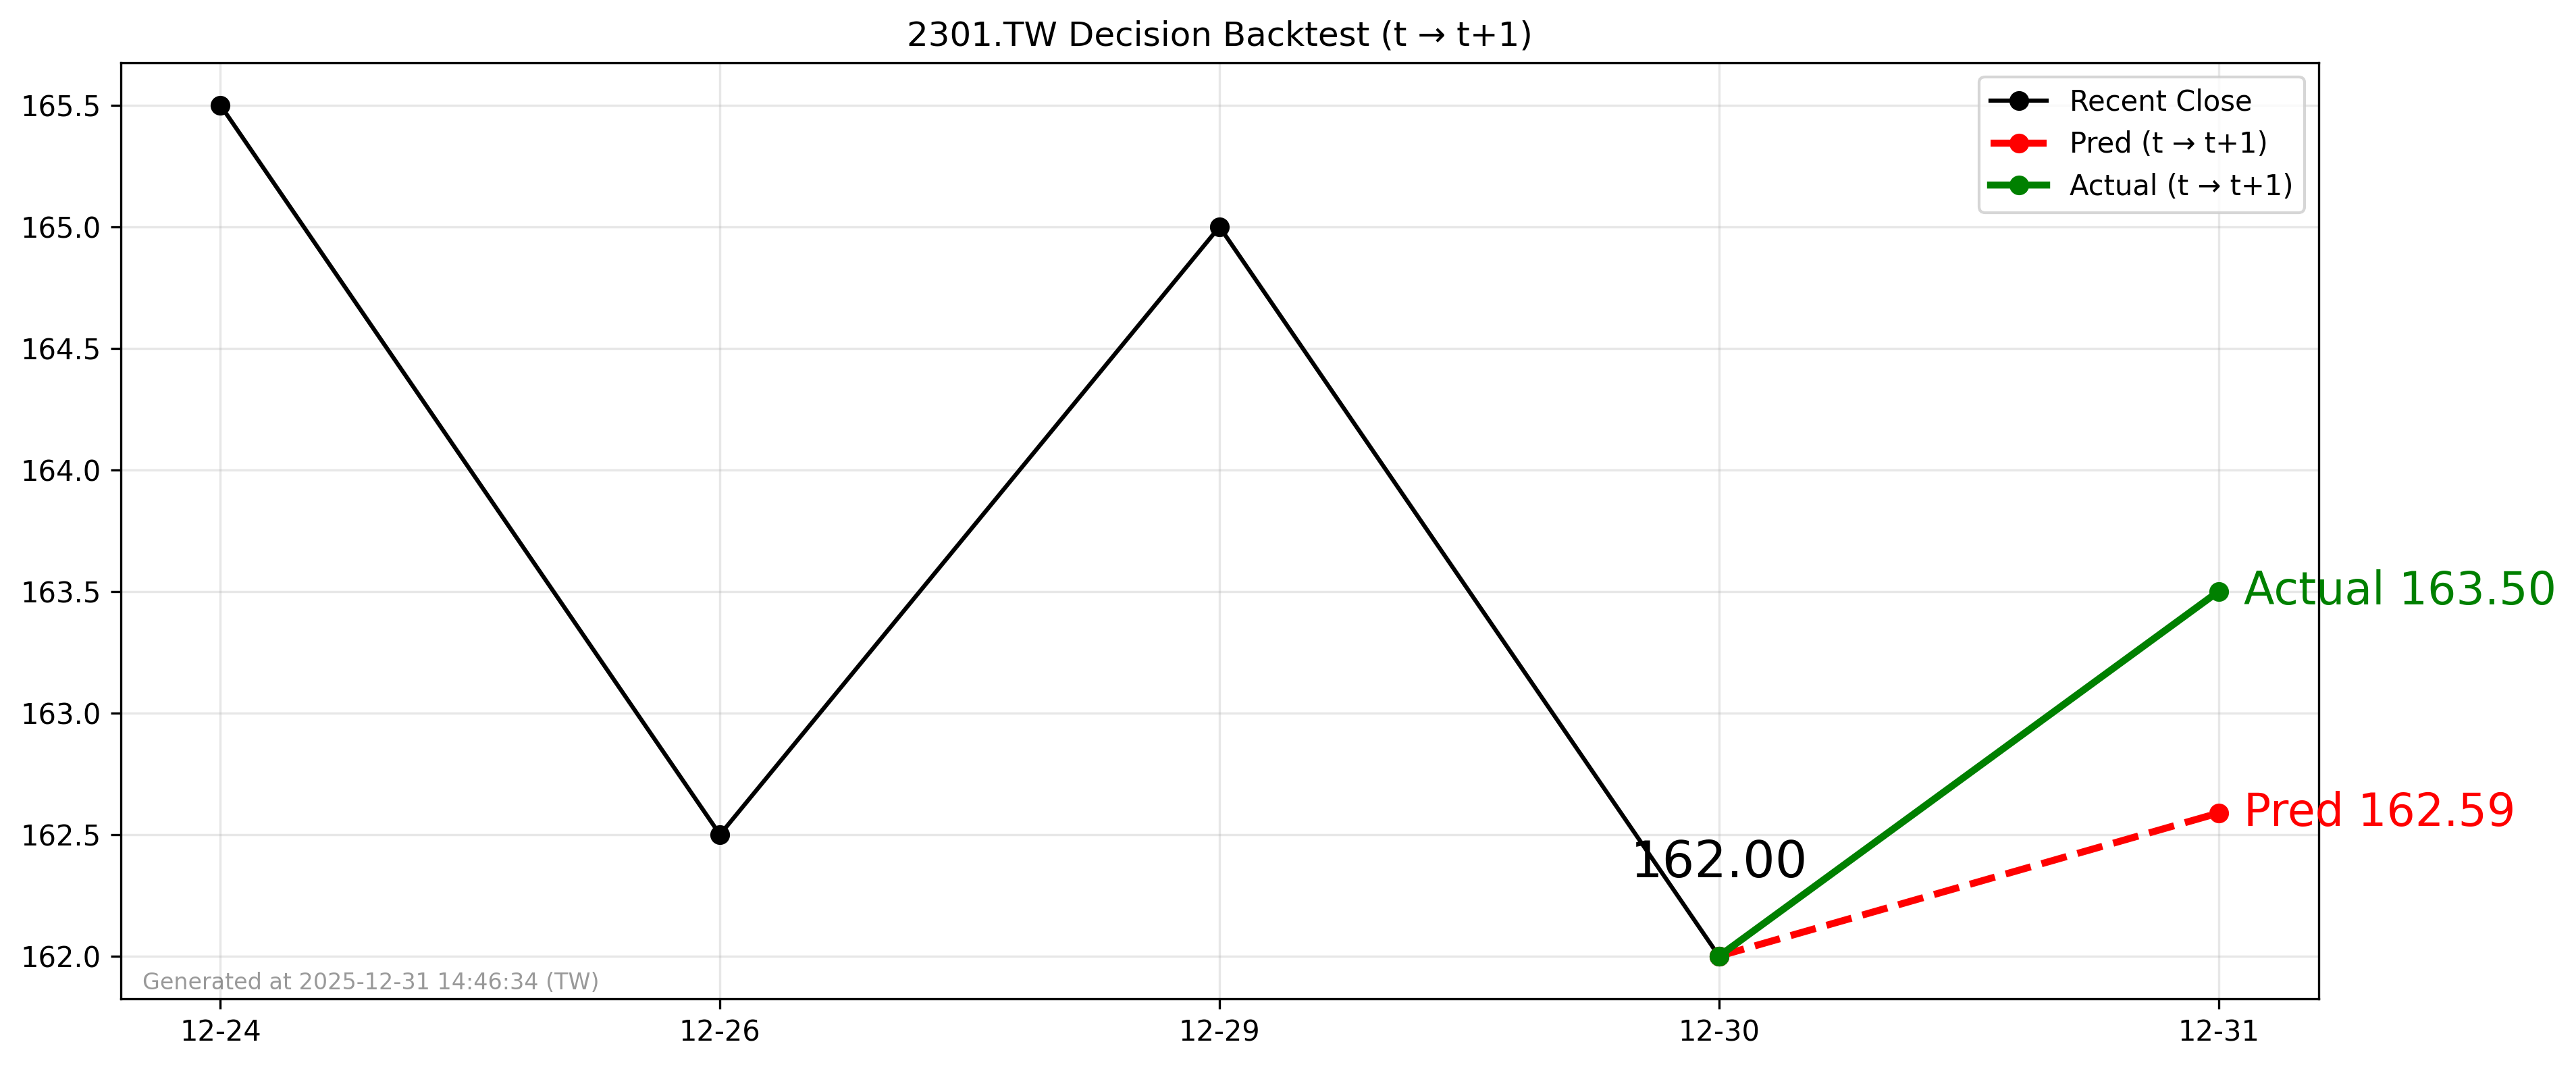

Source data for this figure (header and first rows):
forecast_date, decision_day, close_t, pred_t1, actual_t1, direction_pred, direction_actual
2025-12-30, 2025-12-30, 162.0, 162.6, 163.5, 1, 1
